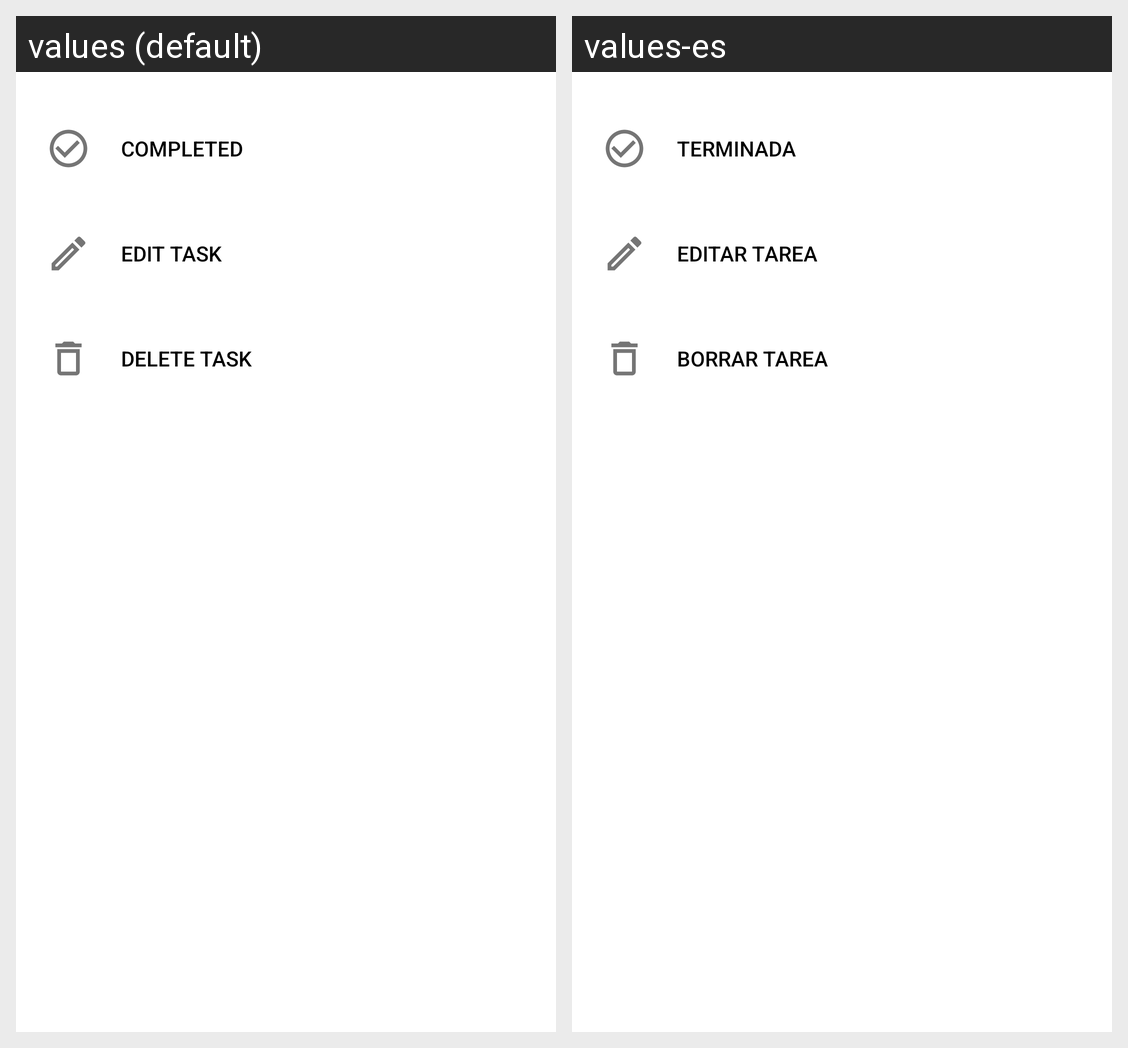

The same Android screen rendered under two of its app's locales, left to right. List the strings drawn on it with the default value and each locale's translation.
Android screen res/layout/fragment_task_bottom_sheet.xml rendered under 2 locales, left to right: values (default), values-es. Device: Nexus 5 (rendered at 1080×1920; each locale shown at half size, 540×960, under a caption strip naming it); theme AppTheme.
Strings drawn on this screen, with the default value and each locale's value (text and hints the layout hard-codes, and strings that could not be matched under every locale, appear in the picture but are not listed):

markTaskAsCompleted
  values: Completed
  values-es: Terminada

editTask
  values: Edit task
  values-es: Editar tarea

deleteTask
  values: Delete task
  values-es: Borrar tarea
